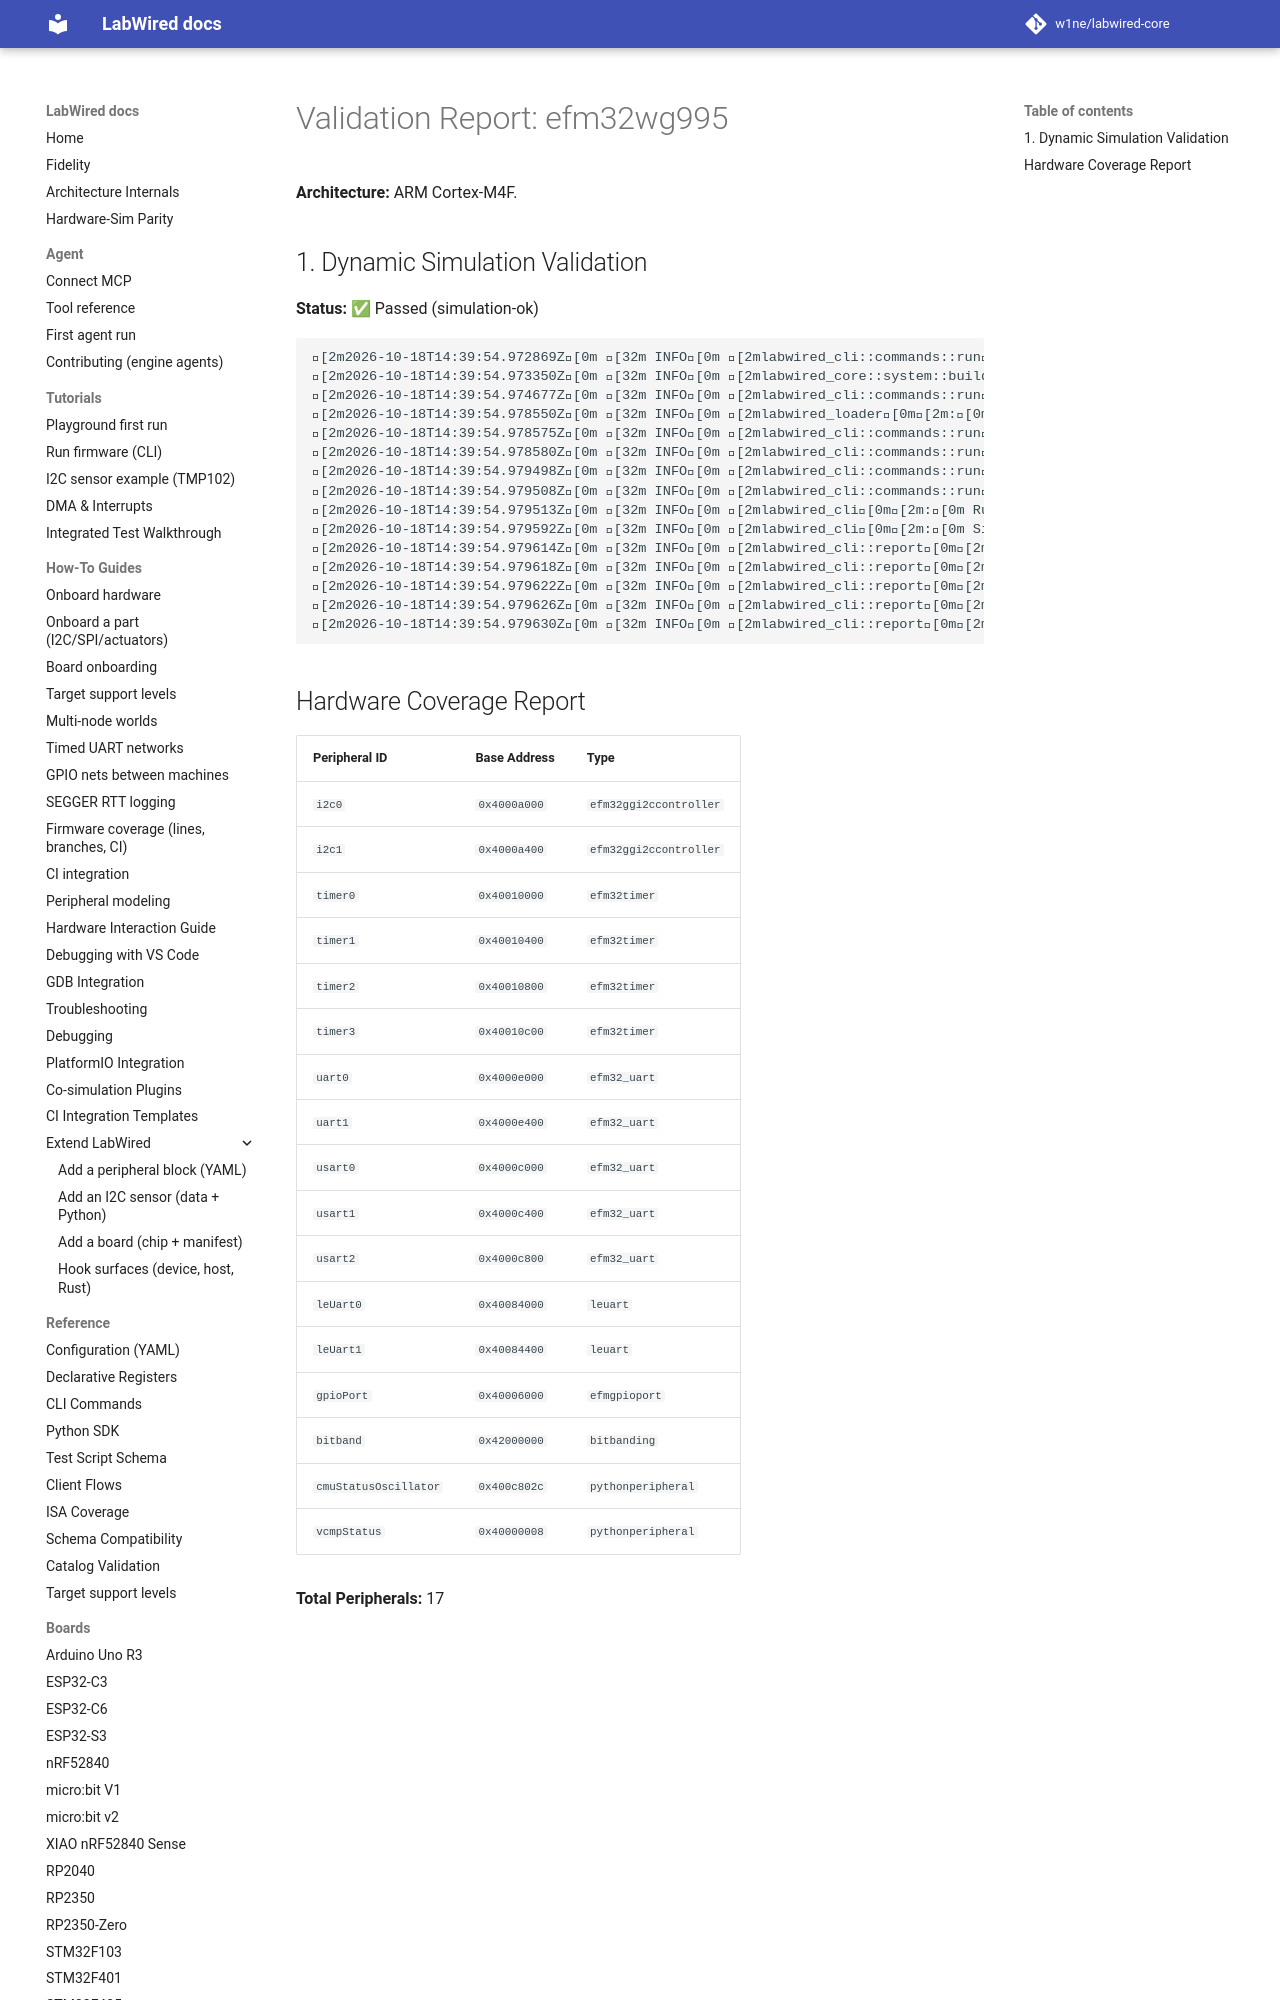

repository: MbedLabs/labwired-core · page: boards/efm32wg995/index.html · generator: mkdocs

# Validation Report: efm32wg995

**Architecture:** ARM Cortex-M4F.

## 1. Dynamic Simulation Validation
**Status:** ✅ Passed (simulation-ok)

```text
[2m2026-10-18T14:39:54.972869Z[0m [32m INFO[0m [2mlabwired_cli::commands::run[0m[2m:[0m Starting LabWired Simulator
[2m2026-10-18T14:39:54.973350Z[0m [32m INFO[0m [2mlabwired_core::system::builder[0m[2m:[0m Loading chip descriptor: ../../chips/onboarding/efm32wg995.yaml
[2m2026-10-18T14:39:54.974677Z[0m [32m INFO[0m [2mlabwired_cli::commands::run[0m[2m:[0m Loading firmware: "/home/andrii/Projects/labwired-renode/core/tests/fixtures/uart-ok-thumbv7m.elf"
[2m2026-10-18T14:39:54.978550Z[0m [32m INFO[0m [2mlabwired_loader[0m[2m:[0m ELF Entry Point: 0x401
[2m2026-10-18T14:39:54.978575Z[0m [32m INFO[0m [2mlabwired_cli::commands::run[0m[2m:[0m Firmware Loaded Successfully!
[2m2026-10-18T14:39:54.978580Z[0m [32m INFO[0m [2mlabwired_cli::commands::run[0m[2m:[0m Entry Point: 0x401
[2m2026-10-18T14:39:54.979498Z[0m [32m INFO[0m [2mlabwired_cli::commands::run[0m[2m:[0m Starting Simulation (ARM Cortex-M)...
[2m2026-10-18T14:39:54.979508Z[0m [32m INFO[0m [2mlabwired_cli::commands::run[0m[2m:[0m Initial PC: 0x400, SP: 0x20020000
[2m2026-10-18T14:39:54.979513Z[0m [32m INFO[0m [2mlabwired_cli[0m[2m:[0m Running f
